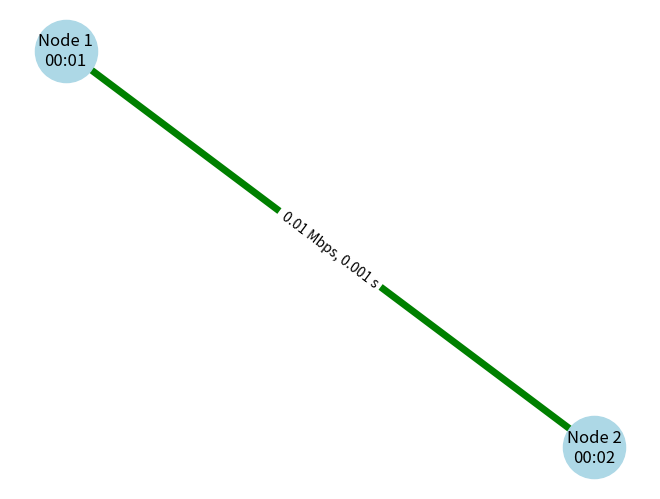

Write Python code to recreate this figure.
import matplotlib.pyplot as plt
import networkx as nx
import numpy as np

class NetworkGraph:
    def __init__(self):
        self.graph = nx.Graph()

    def add_node(self, node_id, label):
        self.graph.add_node(node_id, label=label)

    def add_link(self, node1_id, node2_id, label, bandwidth, delay):
        self.graph.add_edge(node1_id, node2_id, label=label, bandwidth=bandwidth, delay=delay)

    def draw(self):
        # リンクの帯域幅に基づいて線の太さを決定する関数
        def get_edge_width(bandwidth):
            return np.log10(bandwidth) + 1  # bps単位での対数スケール

        # リンクの遅延に基づいて線の色を決定する関数
        def get_edge_color(delay):
            if delay <= 0.001:  # 1ms以下
                return 'green'
            elif delay <= 0.01:  # 1-10ms
                return 'yellow'
            else:  # 10ms以上
                return 'red'

        pos = nx.spring_layout(self.graph)
        edge_widths = [get_edge_width(self.graph[u][v]['bandwidth']) for u, v in self.graph.edges()]
        edge_colors = [get_edge_color(self.graph[u][v]['delay']) for u, v in self.graph.edges()]

        nx.draw(self.graph, pos, with_labels=False, node_color='lightblue', node_size=2000, width=edge_widths, edge_color=edge_colors)
        nx.draw_networkx_labels(self.graph, pos, labels=nx.get_node_attributes(self.graph, 'label'))
        nx.draw_networkx_edge_labels(self.graph, pos, edge_labels=nx.get_edge_attributes(self.graph, 'label'))
        plt.show()

class Node:
    def __init__(self, node_id, address, network_graph):
        self.node_id = node_id
        self.address = address
        self.links = []
        self.network_graph = network_graph

        # グラフにノードを追加
        label = f'Node {node_id}\n{address}'
        self.network_graph.add_node(node_id, label)

    def add_link(self, link):
        if link not in self.links:
            self.links.append(link)

    def send_packet(self, packet):
        if packet.destination == self.address:
            self.receive_packet(packet)
        else:
            for link in self.links:
                next_node = link.node_x if self != link.node_x else link.node_y
                print(f"ノード{self.node_id}からノード{next_node.node_id}へパケット転送")
                link.transfer_packet(packet, self)
                break

    def receive_packet(self, packet):
        print(f"ノード{self.node_id}がパケットを受信: {packet.payload}")

    def __str__(self):
        connected_nodes = [link.node_x.node_id if self != link.node_x else link.node_y.node_id for link in self.links]
        connected_nodes_str = ', '.join(map(str, connected_nodes))
        return f"ノード(ID: {self.node_id}, アドレス: {self.address}, 接続: {connected_nodes_str})"

class Link:
    def __init__(self, node_x, node_y, network_graph, bandwidth=10000, delay=0.001, packet_loss=0.0):
        self.node_x = node_x
        self.node_y = node_y
        self.bandwidth = bandwidth
        self.delay = delay
        self.packet_loss = packet_loss
        self.network_graph = network_graph

        node_x.add_link(self)
        node_y.add_link(self)

        # グラフにリンクを追加
        label = f'{bandwidth/1000000} Mbps, {delay} s'
        self.network_graph.add_link(node_x.node_id, node_y.node_id, label, self.bandwidth, self.delay)

    def transfer_packet(self, packet, from_node):
        next_node = self.node_x if from_node != self.node_x else self.node_y
        next_node.receive_packet(packet)

    def __str__(self):
        return f"リンク({self.node_x.node_id} ↔ {self.node_y.node_id}, 帯域幅: {self.bandwidth}, 遅延: {self.delay}, パケットロス率: {self.packet_loss})"

class Packet:
    def __init__(self, source, destination, payload):
        self.source = source
        self.destination = destination
        self.payload = payload

    def __str__(self):
        return f"パケット(送信元: {self.source}, 宛先: {self.destination}, ペイロード: {self.payload})"

# ネットワークグラフのインスタンスを作成
network_graph = NetworkGraph()

# ノードとリンクの宣言
node1 = Node(node_id=1, address="00:01", network_graph=network_graph)
node2 = Node(node_id=2, address="00:02", network_graph=network_graph)
link1 = Link(node1, node2, network_graph=network_graph)

# グラフを描画
network_graph.draw()
